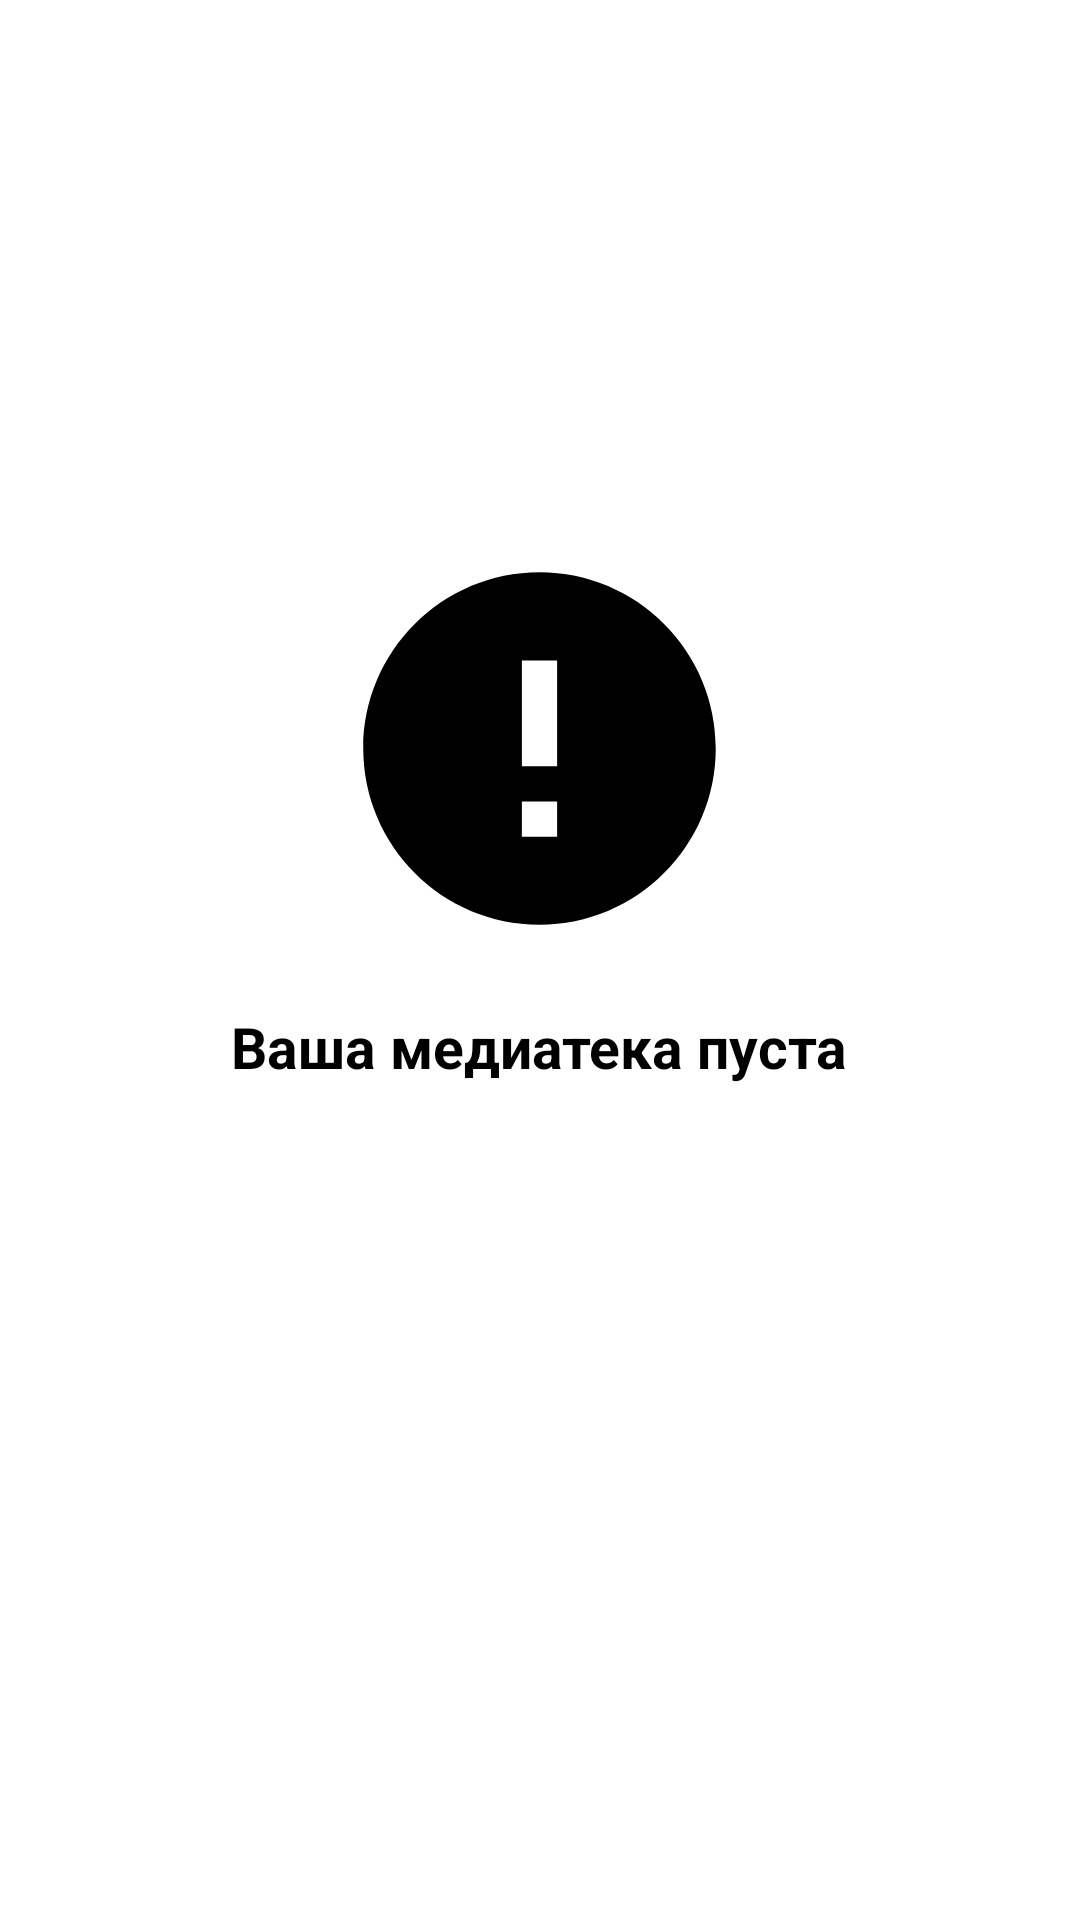

Layout XML and referenced resources for this Android screen:
<!-- AndroidManifest.xml: application theme Theme.PlaylistMaker -->
<!-- res/layout/fragment_favorite_tracks.xml -->
<?xml version="1.0" encoding="utf-8"?>
<FrameLayout xmlns:android="http://schemas.android.com/apk/res/android"
    android:layout_width="match_parent"
    android:layout_height="match_parent"
    android:background="@color/background_light">

    <androidx.recyclerview.widget.RecyclerView
        android:id="@+id/recycler_view"
        android:layout_width="match_parent"
        android:layout_height="match_parent"
        android:layout_marginTop="16dp"
        android:visibility="gone" />

    <LinearLayout
        android:id="@+id/empty_state_layout"
        android:layout_width="wrap_content"
        android:layout_height="wrap_content"
        android:layout_gravity="center"
        android:gravity="center"
        android:orientation="vertical"
        android:layout_marginTop="-50dp">

        <ImageView
            android:layout_width="168dp"
            android:layout_height="141dp"
            android:src="@drawable/ic_error" />

        <TextView
            android:layout_width="wrap_content"
            android:layout_height="wrap_content"
            android:layout_marginTop="16dp"
            android:text="@string/empty_media_library"
            android:textColor="@color/text_primary"
            android:textSize="19sp"
            android:textStyle="bold" />
    </LinearLayout>

</FrameLayout>
<!-- resources referenced by this layout -->
<resources>
  <color name="background_light">#FFFFFF</color>
  <color name="text_primary">#000000</color>
  <!-- drawable ic_error (drawable) -->
  <vector xmlns:android="http://schemas.android.com/apk/res/android"
      android:width="24dp"
      android:height="24dp"
      android:viewportWidth="24"
      android:viewportHeight="24">
      <path
          android:fillColor="@color/icon_tint"
          android:pathData="M12,2C6.48,2 2,6.48 2,12s4.48,10 10,10 10,-4.48 10,-10S17.52,2 12,2zM13,17h-2v-2h2v2zM13,13h-2L11,7h2v6z"/>
  </vector>
  <string name="empty_media_library">Ваша медиатека пуста</string>
  <style name="Theme.PlaylistMaker" parent="Theme.Material3.DayNight.NoActionBar">
          <item name="colorPrimary">@color/accent</item>
          <item name="colorPrimaryVariant">@color/accent</item>
          <item name="colorOnPrimary">@color/text_primary</item>
          <item name="android:statusBarColor">@color/background_main</item>
      </style>
  <color name="icon_tint">#000000</color>
  <color name="accent">#0A57CF</color>
  <color name="background_main">#0A57CF</color>
</resources>
